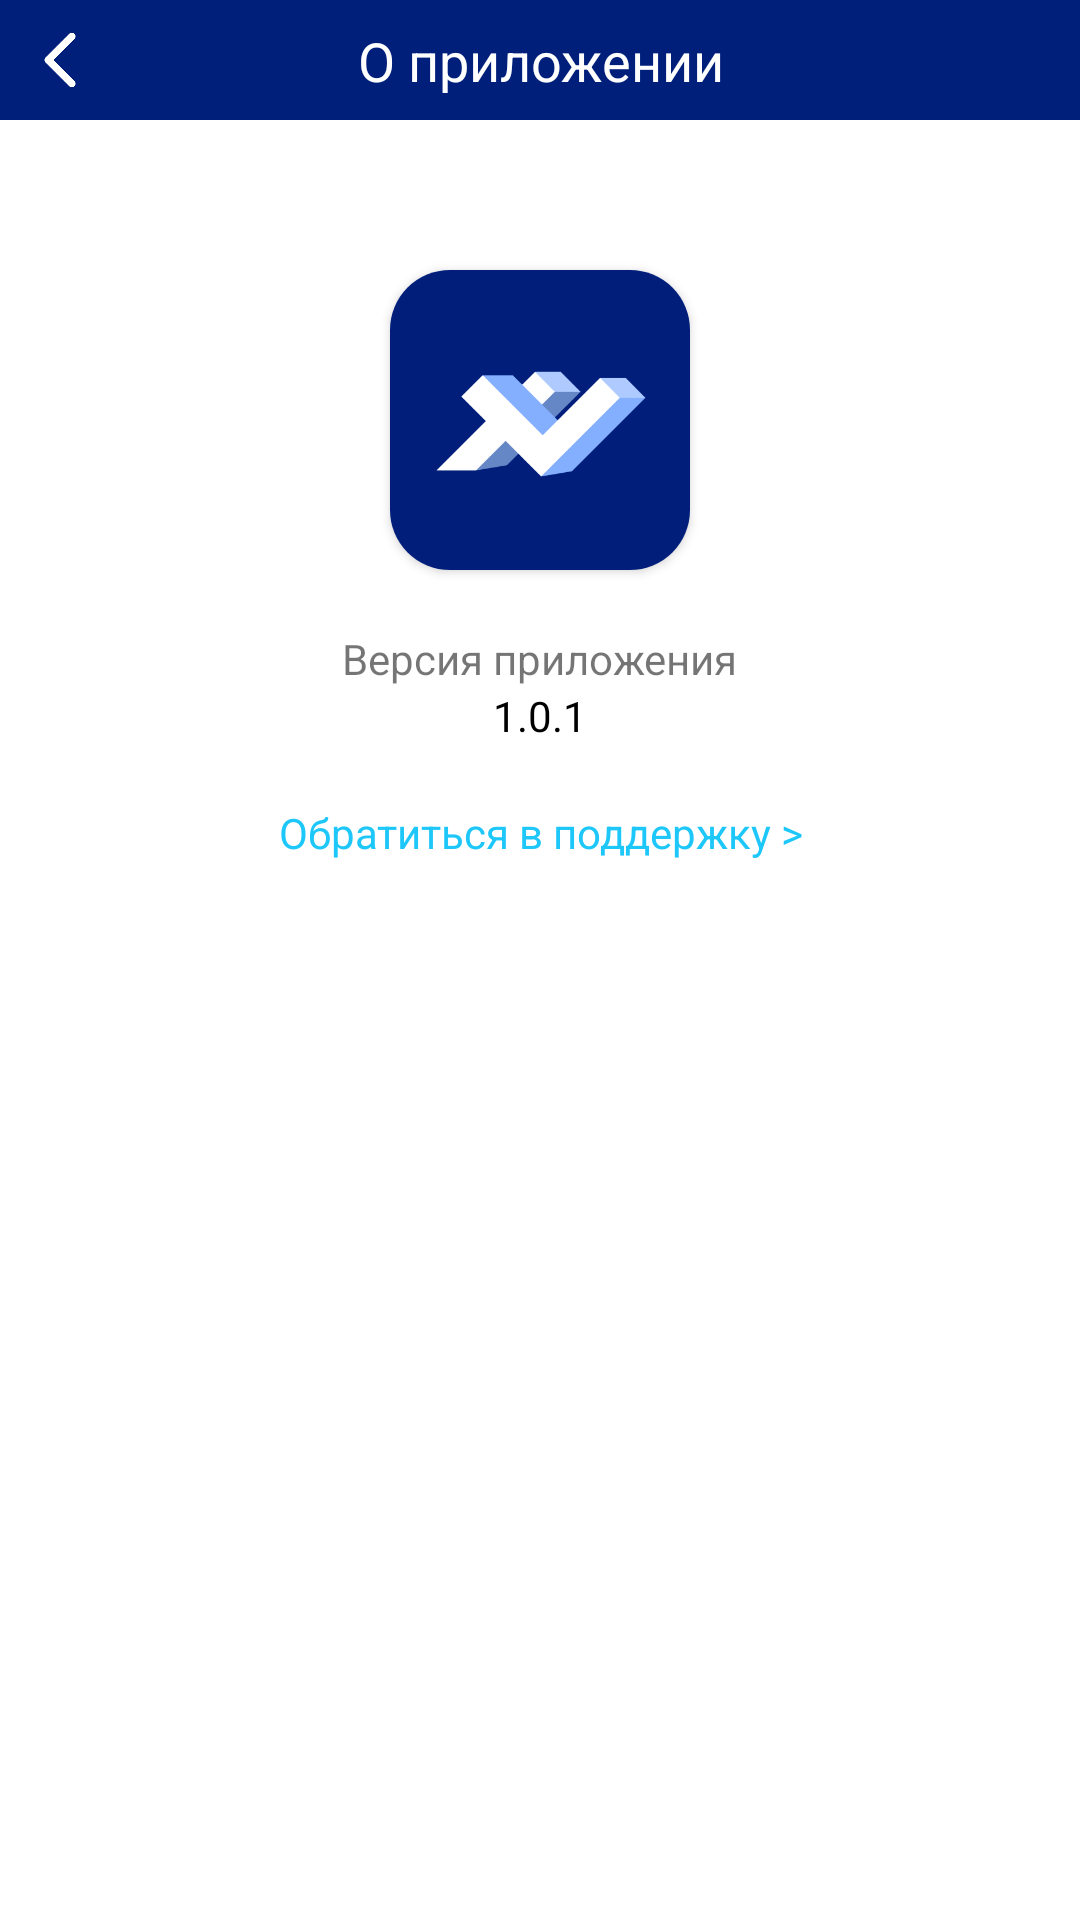

Android layout source for this screen:
<!-- AndroidManifest.xml: application theme Theme.FirebasePicture -->
<!-- res/layout/fragment_about_app.xml -->
<?xml version="1.0" encoding="utf-8"?>
<androidx.constraintlayout.widget.ConstraintLayout xmlns:android="http://schemas.android.com/apk/res/android"
    xmlns:app="http://schemas.android.com/apk/res-auto"
    xmlns:tools="http://schemas.android.com/tools"
    android:layout_width="match_parent"
    android:layout_height="match_parent"
    tools:context=".Menu.Settings.AboutApp">

    <androidx.constraintlayout.widget.ConstraintLayout
        android:id="@+id/linearLayout"
        android:layout_width="match_parent"
        android:layout_height="wrap_content"
        android:background="@color/main_color"
        app:layout_constraintEnd_toEndOf="parent"
        app:layout_constraintStart_toStartOf="parent"
        app:layout_constraintTop_toTopOf="parent">

        <LinearLayout
            android:id="@+id/layoutBackFragmentAboutApp"
            android:layout_width="wrap_content"
            android:layout_height="wrap_content"
            android:orientation="horizontal"
            app:layout_constraintStart_toStartOf="parent"
            app:layout_constraintTop_toTopOf="parent">

            <ImageButton
                android:id="@+id/btnBackFragmentAboutApp"
                android:layout_width="@dimen/btnBckSize_height"
                android:layout_height="@dimen/btnBckSize_height"
                android:background="@drawable/goback"
                android:scaleType="centerInside"
                tools:ignore="SpeakableTextPresentCheck,TouchTargetSizeCheck" />

        </LinearLayout>

        <TextView
            android:id="@+id/txtTitleFragmentAboutApp"
            android:layout_width="0dp"
            android:layout_height="wrap_content"
            android:layout_weight="1"
            android:text="О приложении"
            android:textAlignment="center"
            android:textColor="#FFFFFF"
            android:textSize="@dimen/headTxtSize_height"
            app:layout_constraintBottom_toBottomOf="parent"
            app:layout_constraintEnd_toEndOf="parent"
            app:layout_constraintStart_toStartOf="parent"
            app:layout_constraintTop_toTopOf="parent" />

    </androidx.constraintlayout.widget.ConstraintLayout>

    <androidx.cardview.widget.CardView
        android:id="@+id/fr"
        android:layout_width="100dp"
        android:layout_height="100dp"
        android:layout_marginTop="50dp"
        app:cardCornerRadius="20dp"
        app:layout_constraintEnd_toEndOf="parent"
        app:layout_constraintStart_toStartOf="parent"
        app:layout_constraintTop_toBottomOf="@+id/linearLayout">

        <ImageView
            android:id="@+id/imageView7"
            android:layout_width="match_parent"
            android:layout_height="match_parent"
            app:srcCompat="@drawable/icon" />
    </androidx.cardview.widget.CardView>

    <TextView
        android:id="@+id/textView6"
        android:layout_width="wrap_content"
        android:layout_height="wrap_content"
        android:layout_marginTop="20dp"
        android:text="Версия приложения"
        app:layout_constraintEnd_toEndOf="parent"
        app:layout_constraintStart_toStartOf="parent"
        app:layout_constraintTop_toBottomOf="@+id/fr" />

    <TextView
        android:id="@+id/textView9"
        android:layout_width="wrap_content"
        android:layout_height="wrap_content"
        android:text="1.0.1"
        android:textColor="@color/black"
        app:layout_constraintEnd_toEndOf="parent"
        app:layout_constraintStart_toStartOf="parent"
        app:layout_constraintTop_toBottomOf="@+id/textView6" />

    <TextView
        android:id="@+id/textView10"
        android:layout_width="wrap_content"
        android:layout_height="wrap_content"
        android:layout_marginTop="20dp"
        android:text="Обратиться в поддержку >"
        android:textColor="@color/blue"
        app:layout_constraintEnd_toEndOf="parent"
        app:layout_constraintHorizontal_bias="0.501"
        app:layout_constraintStart_toStartOf="parent"
        app:layout_constraintTop_toBottomOf="@+id/textView9" />

</androidx.constraintlayout.widget.ConstraintLayout>
<!-- resources referenced by this layout -->
<resources>
  <color name="black">#FF000000</color>
  <color name="blue">#1EC7FA</color>
  <color name="main_color">#001F7B</color>
  <dimen name="btnBckSize_height">40dp</dimen>
  <dimen name="headTxtSize_height">18sp</dimen>
  <!-- drawable goback: png bitmap (drawable-v24, 3614 bytes) -->
  <!-- drawable icon: png bitmap (drawable-v24, 10213 bytes) -->
  <style name="Theme.FirebasePicture" parent="Theme.MaterialComponents.DayNight.DarkActionBar">
          
          <item name="colorPrimary">@color/purple_500</item>
          <item name="colorPrimaryVariant">@color/purple_700</item>
          <item name="colorOnPrimary">@color/white</item>
          
          <item name="colorSecondary">@color/black</item>
          <item name="colorSecondaryVariant">@color/teal_700</item>
          <item name="colorOnSecondary">@color/black</item>
          
          <item name="android:statusBarColor" tools:targetApi="l">?attr/colorPrimaryVariant</item>
          
      </style>
  <color name="purple_500">#FF6200EE</color>
  <color name="purple_700">#FF3700B3</color>
  <color name="white">#FFFFFFFF</color>
  <color name="teal_700">#FF018786</color>
</resources>
